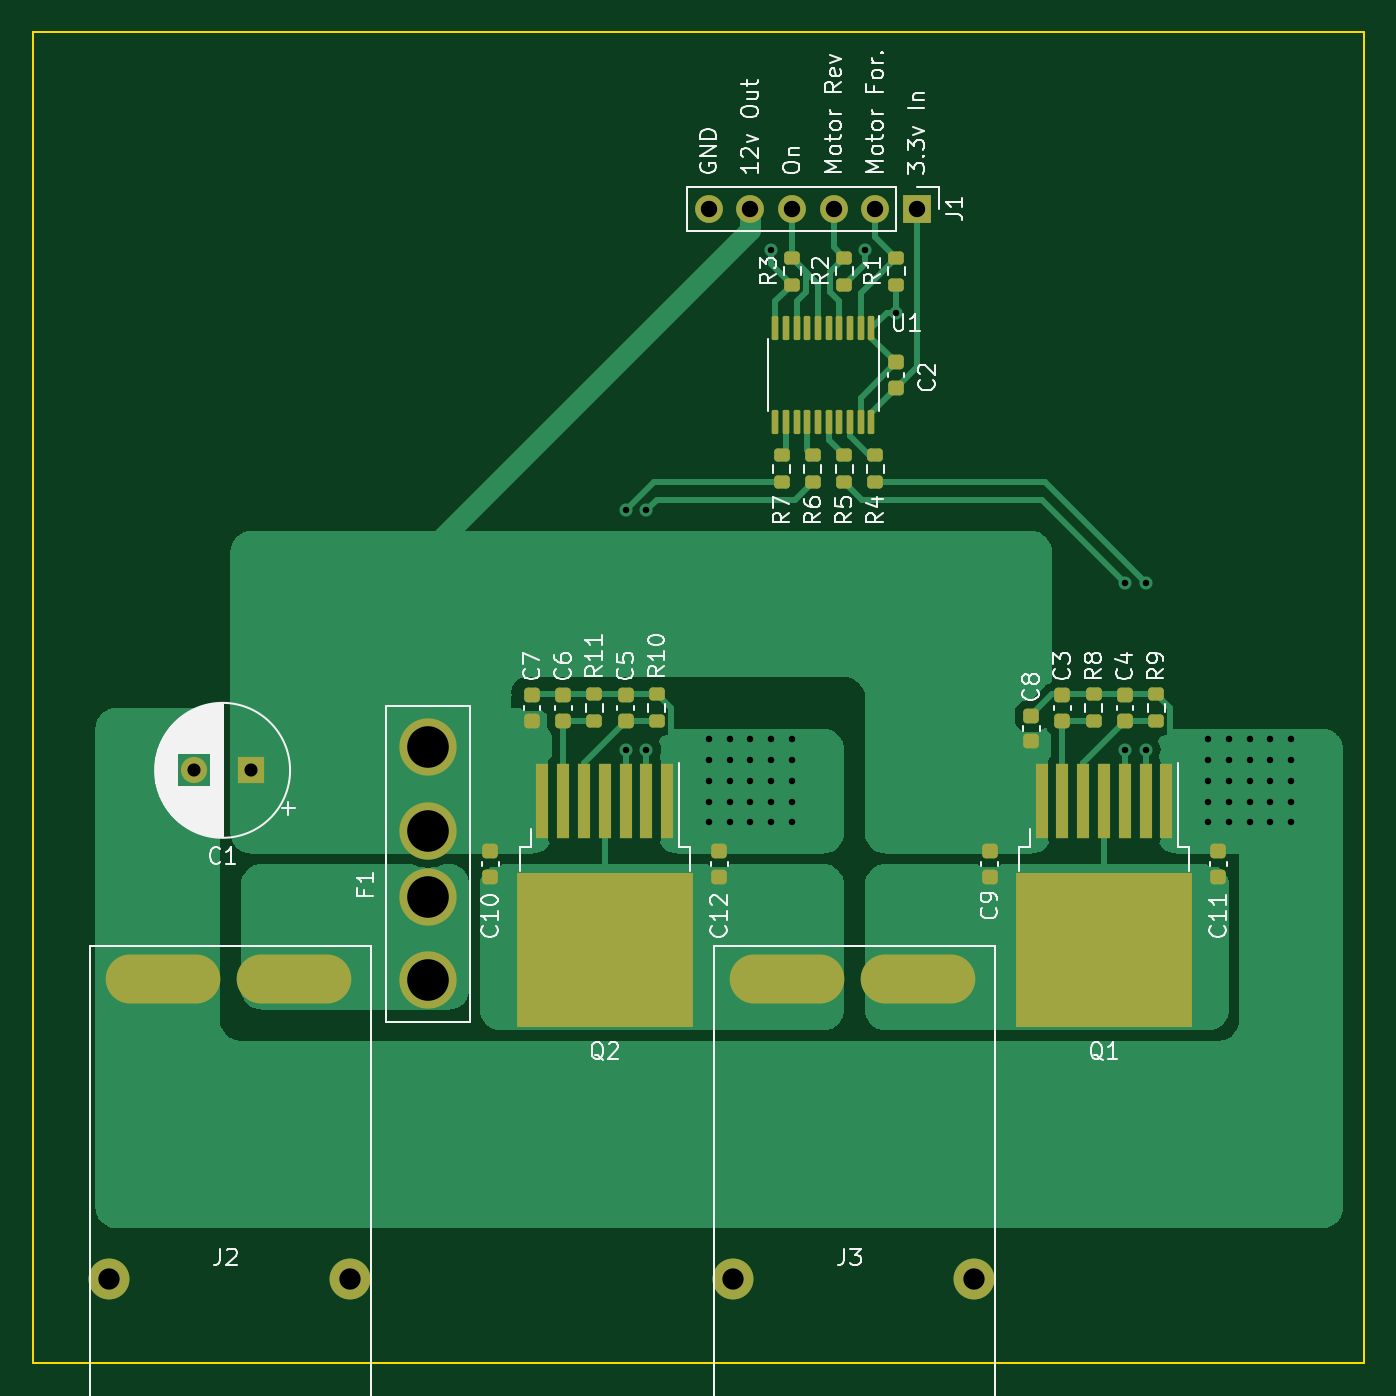
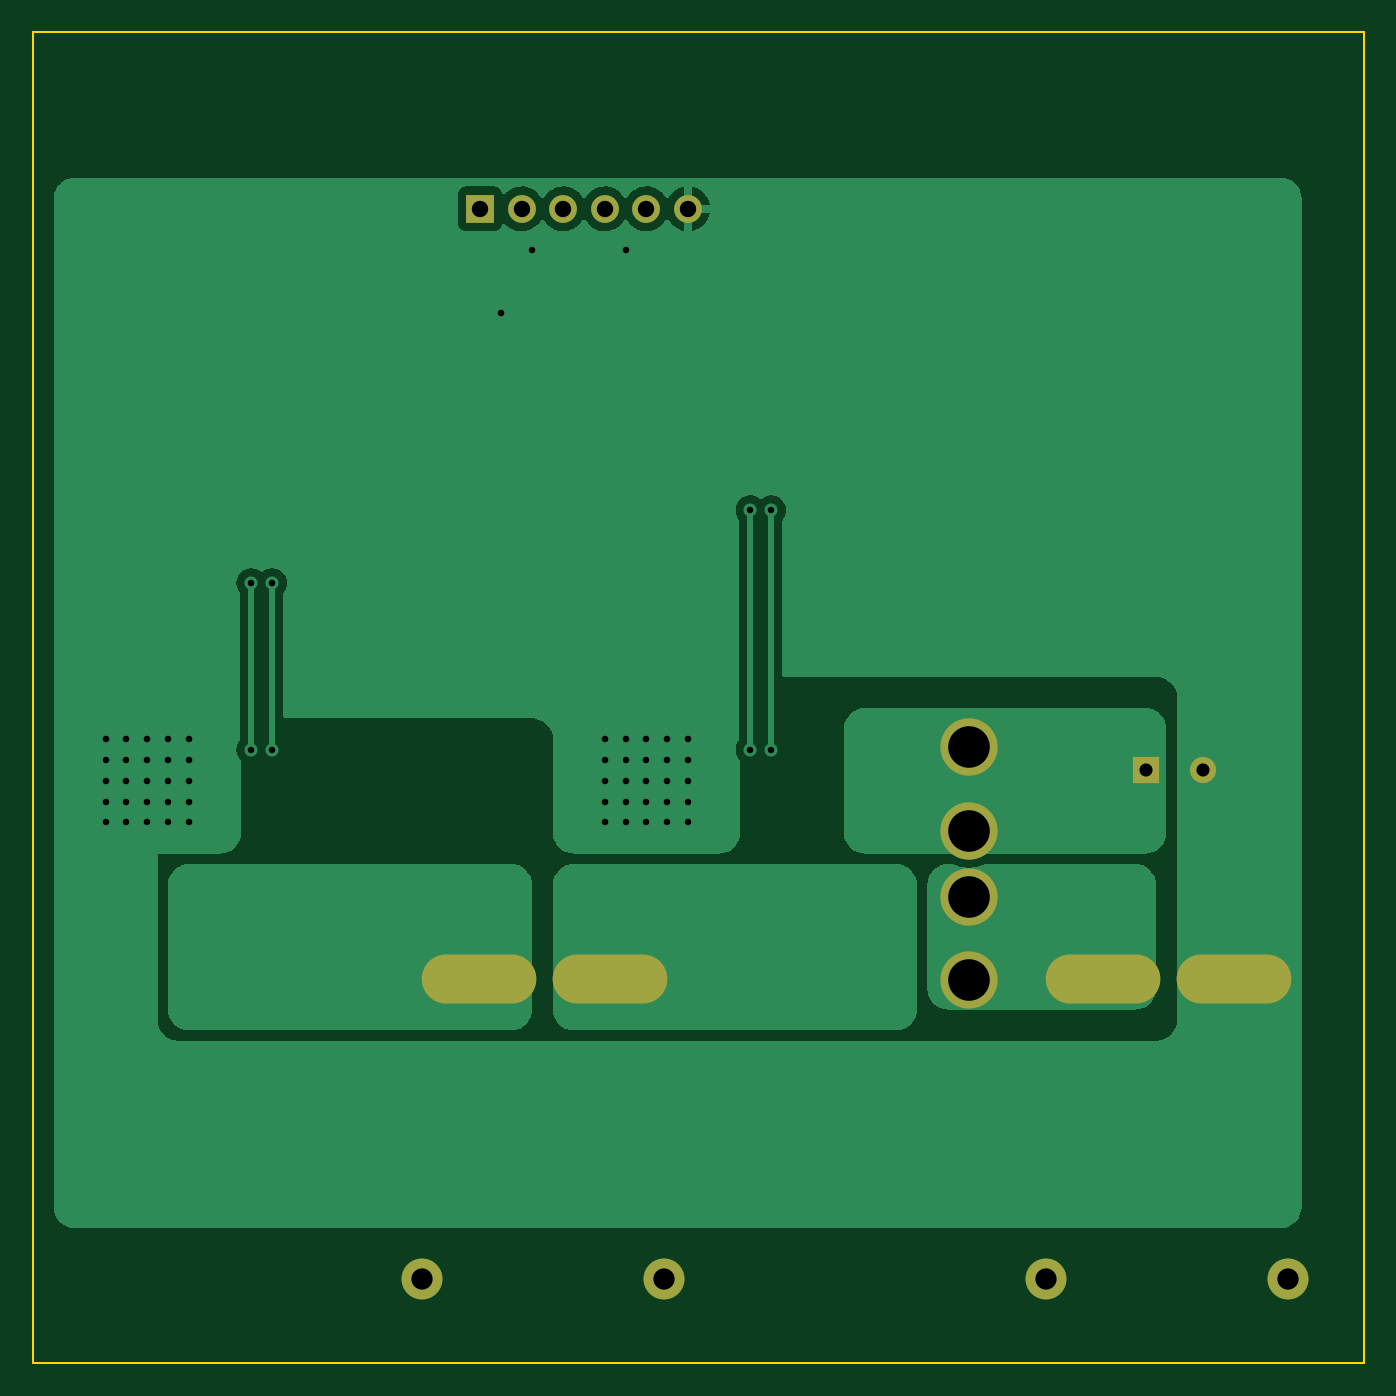
Circuit board: 11 layer files. Board 81.3 x 81.3 mm.
- bottom_copper: bts7960-clone-board-B_Cu.gbr (41817 bytes)
- bottom_mask: bts7960-clone-board-B_Mask.gbr (1269 bytes)
- paste: bts7960-clone-board-B_Paste.gbr (476 bytes)
- bottom_silk: bts7960-clone-board-B_Silkscreen.gbr (477 bytes)
- outline: bts7960-clone-board-Edge_Cuts.gbr (706 bytes)
- top_copper: bts7960-clone-board-F_Cu.gbr (44075 bytes)
- top_mask: bts7960-clone-board-F_Mask.gbr (4804 bytes)
- paste: bts7960-clone-board-F_Paste.gbr (4157 bytes)
- top_silk: bts7960-clone-board-F_Silkscreen.gbr (41612 bytes)
- drill: bts7960-clone-board-NPTH.drl (289 bytes)
- drill: bts7960-clone-board-PTH.drl (1856 bytes)

=== bottom_copper: bts7960-clone-board-B_Cu.gbr (41817 bytes, source omitted) ===
=== bottom_mask: bts7960-clone-board-B_Mask.gbr ===
%TF.GenerationSoftware,KiCad,Pcbnew,6.0.2+dfsg-1*%
%TF.CreationDate,2022-11-28T11:13:57-05:00*%
%TF.ProjectId,bts7960-clone-board,62747337-3936-4302-9d63-6c6f6e652d62,rev?*%
%TF.SameCoordinates,Original*%
%TF.FileFunction,Soldermask,Bot*%
%TF.FilePolarity,Negative*%
%FSLAX46Y46*%
G04 Gerber Fmt 4.6, Leading zero omitted, Abs format (unit mm)*
G04 Created by KiCad (PCBNEW 6.0.2+dfsg-1) date 2022-11-28 11:13:57*
%MOMM*%
%LPD*%
G01*
G04 APERTURE LIST*
%ADD10R,1.700000X1.700000*%
%ADD11O,1.700000X1.700000*%
%ADD12C,2.500000*%
%ADD13O,7.000000X3.000000*%
%ADD14R,1.600000X1.600000*%
%ADD15C,1.600000*%
%ADD16C,3.500000*%
G04 APERTURE END LIST*
D10*
%TO.C,J1*%
X107315000Y-45085000D03*
D11*
X104775000Y-45085000D03*
X102235000Y-45085000D03*
X99695000Y-45085000D03*
X97155000Y-45085000D03*
X94615000Y-45085000D03*
%TD*%
D12*
%TO.C,J2*%
X57999000Y-110423000D03*
X72731000Y-110423000D03*
D13*
X69302000Y-92135000D03*
X61301000Y-92135000D03*
%TD*%
D14*
%TO.C,C1*%
X66675000Y-79375000D03*
D15*
X63175000Y-79375000D03*
%TD*%
D16*
%TO.C,F1*%
X77470000Y-87120000D03*
X77470000Y-92200000D03*
X77470000Y-77980000D03*
X77470000Y-83060000D03*
%TD*%
D12*
%TO.C,J3*%
X110831000Y-110423000D03*
X96099000Y-110423000D03*
D13*
X107402000Y-92135000D03*
X99401000Y-92135000D03*
%TD*%
M02*

=== paste: bts7960-clone-board-B_Paste.gbr ===
%TF.GenerationSoftware,KiCad,Pcbnew,6.0.2+dfsg-1*%
%TF.CreationDate,2022-11-28T11:13:57-05:00*%
%TF.ProjectId,bts7960-clone-board,62747337-3936-4302-9d63-6c6f6e652d62,rev?*%
%TF.SameCoordinates,Original*%
%TF.FileFunction,Paste,Bot*%
%TF.FilePolarity,Positive*%
%FSLAX46Y46*%
G04 Gerber Fmt 4.6, Leading zero omitted, Abs format (unit mm)*
G04 Created by KiCad (PCBNEW 6.0.2+dfsg-1) date 2022-11-28 11:13:57*
%MOMM*%
%LPD*%
G01*
G04 APERTURE LIST*
G04 APERTURE END LIST*
M02*

=== bottom_silk: bts7960-clone-board-B_Silkscreen.gbr ===
%TF.GenerationSoftware,KiCad,Pcbnew,6.0.2+dfsg-1*%
%TF.CreationDate,2022-11-28T11:13:57-05:00*%
%TF.ProjectId,bts7960-clone-board,62747337-3936-4302-9d63-6c6f6e652d62,rev?*%
%TF.SameCoordinates,Original*%
%TF.FileFunction,Legend,Bot*%
%TF.FilePolarity,Positive*%
%FSLAX46Y46*%
G04 Gerber Fmt 4.6, Leading zero omitted, Abs format (unit mm)*
G04 Created by KiCad (PCBNEW 6.0.2+dfsg-1) date 2022-11-28 11:13:57*
%MOMM*%
%LPD*%
G01*
G04 APERTURE LIST*
G04 APERTURE END LIST*
M02*

=== outline: bts7960-clone-board-Edge_Cuts.gbr ===
%TF.GenerationSoftware,KiCad,Pcbnew,6.0.2+dfsg-1*%
%TF.CreationDate,2022-11-28T11:13:57-05:00*%
%TF.ProjectId,bts7960-clone-board,62747337-3936-4302-9d63-6c6f6e652d62,rev?*%
%TF.SameCoordinates,Original*%
%TF.FileFunction,Profile,NP*%
%FSLAX46Y46*%
G04 Gerber Fmt 4.6, Leading zero omitted, Abs format (unit mm)*
G04 Created by KiCad (PCBNEW 6.0.2+dfsg-1) date 2022-11-28 11:13:57*
%MOMM*%
%LPD*%
G01*
G04 APERTURE LIST*
%TA.AperFunction,Profile*%
%ADD10C,0.100000*%
%TD*%
G04 APERTURE END LIST*
D10*
X53340000Y-34290000D02*
X134620000Y-34290000D01*
X134620000Y-34290000D02*
X134620000Y-115570000D01*
X134620000Y-115570000D02*
X53340000Y-115570000D01*
X53340000Y-115570000D02*
X53340000Y-34290000D01*
M02*

=== top_copper: bts7960-clone-board-F_Cu.gbr (44075 bytes, source omitted) ===
=== top_mask: bts7960-clone-board-F_Mask.gbr ===
%TF.GenerationSoftware,KiCad,Pcbnew,6.0.2+dfsg-1*%
%TF.CreationDate,2022-11-28T11:13:57-05:00*%
%TF.ProjectId,bts7960-clone-board,62747337-3936-4302-9d63-6c6f6e652d62,rev?*%
%TF.SameCoordinates,Original*%
%TF.FileFunction,Soldermask,Top*%
%TF.FilePolarity,Negative*%
%FSLAX46Y46*%
G04 Gerber Fmt 4.6, Leading zero omitted, Abs format (unit mm)*
G04 Created by KiCad (PCBNEW 6.0.2+dfsg-1) date 2022-11-28 11:13:57*
%MOMM*%
%LPD*%
G01*
G04 APERTURE LIST*
G04 Aperture macros list*
%AMRoundRect*
0 Rectangle with rounded corners*
0 $1 Rounding radius*
0 $2 $3 $4 $5 $6 $7 $8 $9 X,Y pos of 4 corners*
0 Add a 4 corners polygon primitive as box body*
4,1,4,$2,$3,$4,$5,$6,$7,$8,$9,$2,$3,0*
0 Add four circle primitives for the rounded corners*
1,1,$1+$1,$2,$3*
1,1,$1+$1,$4,$5*
1,1,$1+$1,$6,$7*
1,1,$1+$1,$8,$9*
0 Add four rect primitives between the rounded corners*
20,1,$1+$1,$2,$3,$4,$5,0*
20,1,$1+$1,$4,$5,$6,$7,0*
20,1,$1+$1,$6,$7,$8,$9,0*
20,1,$1+$1,$8,$9,$2,$3,0*%
G04 Aperture macros list end*
%ADD10RoundRect,0.225000X0.250000X-0.225000X0.250000X0.225000X-0.250000X0.225000X-0.250000X-0.225000X0*%
%ADD11RoundRect,0.200000X0.275000X-0.200000X0.275000X0.200000X-0.275000X0.200000X-0.275000X-0.200000X0*%
%ADD12R,1.700000X1.700000*%
%ADD13O,1.700000X1.700000*%
%ADD14RoundRect,0.225000X-0.250000X0.225000X-0.250000X-0.225000X0.250000X-0.225000X0.250000X0.225000X0*%
%ADD15R,0.800000X4.600000*%
%ADD16R,10.800000X9.400000*%
%ADD17C,2.500000*%
%ADD18O,7.000000X3.000000*%
%ADD19R,1.600000X1.600000*%
%ADD20C,1.600000*%
%ADD21RoundRect,0.100000X-0.100000X0.637500X-0.100000X-0.637500X0.100000X-0.637500X0.100000X0.637500X0*%
%ADD22C,3.500000*%
G04 APERTURE END LIST*
D10*
%TO.C,C11*%
X125730000Y-85865000D03*
X125730000Y-84315000D03*
%TD*%
D11*
%TO.C,R2*%
X102870000Y-49720000D03*
X102870000Y-48070000D03*
%TD*%
%TO.C,R7*%
X99060000Y-61785000D03*
X99060000Y-60135000D03*
%TD*%
D12*
%TO.C,J1*%
X107315000Y-45085000D03*
D13*
X104775000Y-45085000D03*
X102235000Y-45085000D03*
X99695000Y-45085000D03*
X97155000Y-45085000D03*
X94615000Y-45085000D03*
%TD*%
D14*
%TO.C,C9*%
X111760000Y-84315000D03*
X111760000Y-85865000D03*
%TD*%
D15*
%TO.C,Q2*%
X92075000Y-81220000D03*
X90805000Y-81220000D03*
X89535000Y-81220000D03*
X88265000Y-81220000D03*
X86995000Y-81220000D03*
X85725000Y-81220000D03*
X84455000Y-81220000D03*
D16*
X88265000Y-90370000D03*
%TD*%
D10*
%TO.C,C3*%
X116205000Y-76340000D03*
X116205000Y-74790000D03*
%TD*%
D17*
%TO.C,J2*%
X57999000Y-110423000D03*
X72731000Y-110423000D03*
D18*
X69302000Y-92135000D03*
X61301000Y-92135000D03*
%TD*%
D11*
%TO.C,R11*%
X87630000Y-76390000D03*
X87630000Y-74740000D03*
%TD*%
D10*
%TO.C,C4*%
X120015000Y-76340000D03*
X120015000Y-74790000D03*
%TD*%
D11*
%TO.C,R9*%
X121920000Y-76390000D03*
X121920000Y-74740000D03*
%TD*%
D10*
%TO.C,C12*%
X95250000Y-85865000D03*
X95250000Y-84315000D03*
%TD*%
D11*
%TO.C,R4*%
X104775000Y-61785000D03*
X104775000Y-60135000D03*
%TD*%
D10*
%TO.C,C5*%
X89535000Y-76340000D03*
X89535000Y-74790000D03*
%TD*%
D19*
%TO.C,C1*%
X66675000Y-79375000D03*
D20*
X63175000Y-79375000D03*
%TD*%
D15*
%TO.C,Q1*%
X122555000Y-81220000D03*
X121285000Y-81220000D03*
X120015000Y-81220000D03*
X118745000Y-81220000D03*
X117475000Y-81220000D03*
X116205000Y-81220000D03*
X114935000Y-81220000D03*
D16*
X118745000Y-90370000D03*
%TD*%
D14*
%TO.C,C10*%
X81280000Y-84315000D03*
X81280000Y-85865000D03*
%TD*%
D21*
%TO.C,U1*%
X104525000Y-52382500D03*
X103875000Y-52382500D03*
X103225000Y-52382500D03*
X102575000Y-52382500D03*
X101925000Y-52382500D03*
X101275000Y-52382500D03*
X100625000Y-52382500D03*
X99975000Y-52382500D03*
X99325000Y-52382500D03*
X98675000Y-52382500D03*
X98675000Y-58107500D03*
X99325000Y-58107500D03*
X99975000Y-58107500D03*
X100625000Y-58107500D03*
X101275000Y-58107500D03*
X101925000Y-58107500D03*
X102575000Y-58107500D03*
X103225000Y-58107500D03*
X103875000Y-58107500D03*
X104525000Y-58107500D03*
%TD*%
D11*
%TO.C,R8*%
X118110000Y-76390000D03*
X118110000Y-74740000D03*
%TD*%
D10*
%TO.C,C2*%
X106045000Y-56020000D03*
X106045000Y-54470000D03*
%TD*%
%TO.C,C6*%
X85725000Y-76340000D03*
X85725000Y-74790000D03*
%TD*%
D11*
%TO.C,R1*%
X106045000Y-49720000D03*
X106045000Y-48070000D03*
%TD*%
D22*
%TO.C,F1*%
X77470000Y-87120000D03*
X77470000Y-92200000D03*
X77470000Y-77980000D03*
X77470000Y-83060000D03*
%TD*%
D10*
%TO.C,C7*%
X83820000Y-76340000D03*
X83820000Y-74790000D03*
%TD*%
D11*
%TO.C,R10*%
X91440000Y-76390000D03*
X91440000Y-74740000D03*
%TD*%
%TO.C,R6*%
X100965000Y-61785000D03*
X100965000Y-60135000D03*
%TD*%
D17*
%TO.C,J3*%
X110831000Y-110423000D03*
X96099000Y-110423000D03*
D18*
X107402000Y-92135000D03*
X99401000Y-92135000D03*
%TD*%
D10*
%TO.C,C8*%
X114300000Y-77610000D03*
X114300000Y-76060000D03*
%TD*%
D11*
%TO.C,R3*%
X99695000Y-49720000D03*
X99695000Y-48070000D03*
%TD*%
%TO.C,R5*%
X102870000Y-61785000D03*
X102870000Y-60135000D03*
%TD*%
M02*

=== paste: bts7960-clone-board-F_Paste.gbr ===
%TF.GenerationSoftware,KiCad,Pcbnew,6.0.2+dfsg-1*%
%TF.CreationDate,2022-11-28T11:13:56-05:00*%
%TF.ProjectId,bts7960-clone-board,62747337-3936-4302-9d63-6c6f6e652d62,rev?*%
%TF.SameCoordinates,Original*%
%TF.FileFunction,Paste,Top*%
%TF.FilePolarity,Positive*%
%FSLAX46Y46*%
G04 Gerber Fmt 4.6, Leading zero omitted, Abs format (unit mm)*
G04 Created by KiCad (PCBNEW 6.0.2+dfsg-1) date 2022-11-28 11:13:56*
%MOMM*%
%LPD*%
G01*
G04 APERTURE LIST*
G04 Aperture macros list*
%AMRoundRect*
0 Rectangle with rounded corners*
0 $1 Rounding radius*
0 $2 $3 $4 $5 $6 $7 $8 $9 X,Y pos of 4 corners*
0 Add a 4 corners polygon primitive as box body*
4,1,4,$2,$3,$4,$5,$6,$7,$8,$9,$2,$3,0*
0 Add four circle primitives for the rounded corners*
1,1,$1+$1,$2,$3*
1,1,$1+$1,$4,$5*
1,1,$1+$1,$6,$7*
1,1,$1+$1,$8,$9*
0 Add four rect primitives between the rounded corners*
20,1,$1+$1,$2,$3,$4,$5,0*
20,1,$1+$1,$4,$5,$6,$7,0*
20,1,$1+$1,$6,$7,$8,$9,0*
20,1,$1+$1,$8,$9,$2,$3,0*%
G04 Aperture macros list end*
%ADD10RoundRect,0.225000X0.250000X-0.225000X0.250000X0.225000X-0.250000X0.225000X-0.250000X-0.225000X0*%
%ADD11RoundRect,0.200000X0.275000X-0.200000X0.275000X0.200000X-0.275000X0.200000X-0.275000X-0.200000X0*%
%ADD12RoundRect,0.225000X-0.250000X0.225000X-0.250000X-0.225000X0.250000X-0.225000X0.250000X0.225000X0*%
%ADD13R,5.250000X4.550000*%
%ADD14R,0.800000X4.600000*%
%ADD15RoundRect,0.100000X-0.100000X0.637500X-0.100000X-0.637500X0.100000X-0.637500X0.100000X0.637500X0*%
G04 APERTURE END LIST*
D10*
%TO.C,C11*%
X125730000Y-85865000D03*
X125730000Y-84315000D03*
%TD*%
D11*
%TO.C,R2*%
X102870000Y-49720000D03*
X102870000Y-48070000D03*
%TD*%
%TO.C,R7*%
X99060000Y-61785000D03*
X99060000Y-60135000D03*
%TD*%
D12*
%TO.C,C9*%
X111760000Y-84315000D03*
X111760000Y-85865000D03*
%TD*%
D13*
%TO.C,Q2*%
X85490000Y-87945000D03*
X91040000Y-87945000D03*
X91040000Y-92795000D03*
X85490000Y-92795000D03*
D14*
X92075000Y-81220000D03*
X90805000Y-81220000D03*
X89535000Y-81220000D03*
X88265000Y-81220000D03*
X86995000Y-81220000D03*
X85725000Y-81220000D03*
X84455000Y-81220000D03*
%TD*%
D10*
%TO.C,C3*%
X116205000Y-76340000D03*
X116205000Y-74790000D03*
%TD*%
D11*
%TO.C,R11*%
X87630000Y-76390000D03*
X87630000Y-74740000D03*
%TD*%
D10*
%TO.C,C4*%
X120015000Y-76340000D03*
X120015000Y-74790000D03*
%TD*%
D11*
%TO.C,R9*%
X121920000Y-76390000D03*
X121920000Y-74740000D03*
%TD*%
D10*
%TO.C,C12*%
X95250000Y-85865000D03*
X95250000Y-84315000D03*
%TD*%
D11*
%TO.C,R4*%
X104775000Y-61785000D03*
X104775000Y-60135000D03*
%TD*%
D10*
%TO.C,C5*%
X89535000Y-76340000D03*
X89535000Y-74790000D03*
%TD*%
D13*
%TO.C,Q1*%
X121520000Y-87945000D03*
X115970000Y-92795000D03*
X121520000Y-92795000D03*
X115970000Y-87945000D03*
D14*
X122555000Y-81220000D03*
X121285000Y-81220000D03*
X120015000Y-81220000D03*
X118745000Y-81220000D03*
X117475000Y-81220000D03*
X116205000Y-81220000D03*
X114935000Y-81220000D03*
%TD*%
D12*
%TO.C,C10*%
X81280000Y-84315000D03*
X81280000Y-85865000D03*
%TD*%
D15*
%TO.C,U1*%
X104525000Y-52382500D03*
X103875000Y-52382500D03*
X103225000Y-52382500D03*
X102575000Y-52382500D03*
X101925000Y-52382500D03*
X101275000Y-52382500D03*
X100625000Y-52382500D03*
X99975000Y-52382500D03*
X99325000Y-52382500D03*
X98675000Y-52382500D03*
X98675000Y-58107500D03*
X99325000Y-58107500D03*
X99975000Y-58107500D03*
X100625000Y-58107500D03*
X101275000Y-58107500D03*
X101925000Y-58107500D03*
X102575000Y-58107500D03*
X103225000Y-58107500D03*
X103875000Y-58107500D03*
X104525000Y-58107500D03*
%TD*%
D11*
%TO.C,R8*%
X118110000Y-76390000D03*
X118110000Y-74740000D03*
%TD*%
D10*
%TO.C,C2*%
X106045000Y-56020000D03*
X106045000Y-54470000D03*
%TD*%
%TO.C,C6*%
X85725000Y-76340000D03*
X85725000Y-74790000D03*
%TD*%
D11*
%TO.C,R1*%
X106045000Y-49720000D03*
X106045000Y-48070000D03*
%TD*%
D10*
%TO.C,C7*%
X83820000Y-76340000D03*
X83820000Y-74790000D03*
%TD*%
D11*
%TO.C,R10*%
X91440000Y-76390000D03*
X91440000Y-74740000D03*
%TD*%
%TO.C,R6*%
X100965000Y-61785000D03*
X100965000Y-60135000D03*
%TD*%
D10*
%TO.C,C8*%
X114300000Y-77610000D03*
X114300000Y-76060000D03*
%TD*%
D11*
%TO.C,R3*%
X99695000Y-49720000D03*
X99695000Y-48070000D03*
%TD*%
%TO.C,R5*%
X102870000Y-61785000D03*
X102870000Y-60135000D03*
%TD*%
M02*

=== top_silk: bts7960-clone-board-F_Silkscreen.gbr (41612 bytes, source omitted) ===
=== drill: bts7960-clone-board-NPTH.drl ===
M48
; DRILL file {KiCad 6.0.2+dfsg-1} date Mon 28 Nov 2022 11:13:54 AM EST
; FORMAT={-:-/ absolute / inch / decimal}
; #@! TF.CreationDate,2022-11-28T11:13:54-05:00
; #@! TF.GenerationSoftware,Kicad,Pcbnew,6.0.2+dfsg-1
; #@! TF.FileFunction,NonPlated,1,2,NPTH
FMAT,2
INCH
%
G90
G05
T0
M30

=== drill: bts7960-clone-board-PTH.drl ===
M48
; DRILL file {KiCad 6.0.2+dfsg-1} date Mon 28 Nov 2022 11:13:54 AM EST
; FORMAT={-:-/ absolute / inch / decimal}
; #@! TF.CreationDate,2022-11-28T11:13:54-05:00
; #@! TF.GenerationSoftware,Kicad,Pcbnew,6.0.2+dfsg-1
; #@! TF.FileFunction,Plated,1,2,PTH
FMAT,2
INCH
; #@! TA.AperFunction,Plated,PTH,ViaDrill
T1C0.0157
; #@! TA.AperFunction,Plated,PTH,ComponentDrill
T2C0.0315
; #@! TA.AperFunction,Plated,PTH,ComponentDrill
T3C0.0394
; #@! TA.AperFunction,Plated,PTH,ComponentDrill
T4C0.0500
; #@! TA.AperFunction,Plated,PTH,ComponentDrill
T5C0.0512
; #@! TA.AperFunction,Plated,PTH,ComponentDrill
T6C0.1000
%
G90
G05
T1
X3.525Y-2.5
X3.525Y-3.075
X3.575Y-2.5
X3.575Y-3.075
X3.725Y-3.05
X3.725Y-3.1
X3.725Y-3.15
X3.725Y-3.2
X3.725Y-3.25
X3.775Y-3.05
X3.775Y-3.1
X3.775Y-3.15
X3.775Y-3.2
X3.775Y-3.25
X3.825Y-3.05
X3.825Y-3.1
X3.825Y-3.15
X3.825Y-3.2
X3.825Y-3.25
X3.875Y-1.875
X3.875Y-3.05
X3.875Y-3.1
X3.875Y-3.15
X3.875Y-3.2
X3.875Y-3.25
X3.925Y-3.05
X3.925Y-3.1
X3.925Y-3.15
X3.925Y-3.2
X3.925Y-3.25
X4.1Y-1.875
X4.175Y-2.025
X4.725Y-2.675
X4.725Y-3.075
X4.775Y-2.675
X4.775Y-3.075
X4.925Y-3.05
X4.925Y-3.1
X4.925Y-3.15
X4.925Y-3.2
X4.925Y-3.25
X4.975Y-3.05
X4.975Y-3.1
X4.975Y-3.15
X4.975Y-3.2
X4.975Y-3.25
X5.025Y-3.05
X5.025Y-3.1
X5.025Y-3.15
X5.025Y-3.2
X5.025Y-3.25
X5.075Y-3.05
X5.075Y-3.1
X5.075Y-3.15
X5.075Y-3.2
X5.075Y-3.25
X5.125Y-3.05
X5.125Y-3.1
X5.125Y-3.15
X5.125Y-3.2
X5.125Y-3.25
T2
X2.4872Y-3.125
X2.625Y-3.125
T3
X3.725Y-1.775
X3.825Y-1.775
X3.925Y-1.775
X4.025Y-1.775
X4.125Y-1.775
X4.225Y-1.775
T5
X2.2834Y-4.3474
X2.8634Y-4.3474
X3.7834Y-4.3474
X4.3634Y-4.3474
T6
X3.05Y-3.0701
X3.05Y-3.2701
X3.05Y-3.4299
X3.05Y-3.6299
T4
G00X2.4914Y-3.6274
M15
G01X2.3355Y-3.6274
M16
G05
G00X2.8068Y-3.6274
M15
G01X2.6501Y-3.6274
M16
G05
G00X3.9914Y-3.6274
M15
G01X3.8355Y-3.6274
M16
G05
G00X4.3068Y-3.6274
M15
G01X4.1501Y-3.6274
M16
G05
T0
M30

